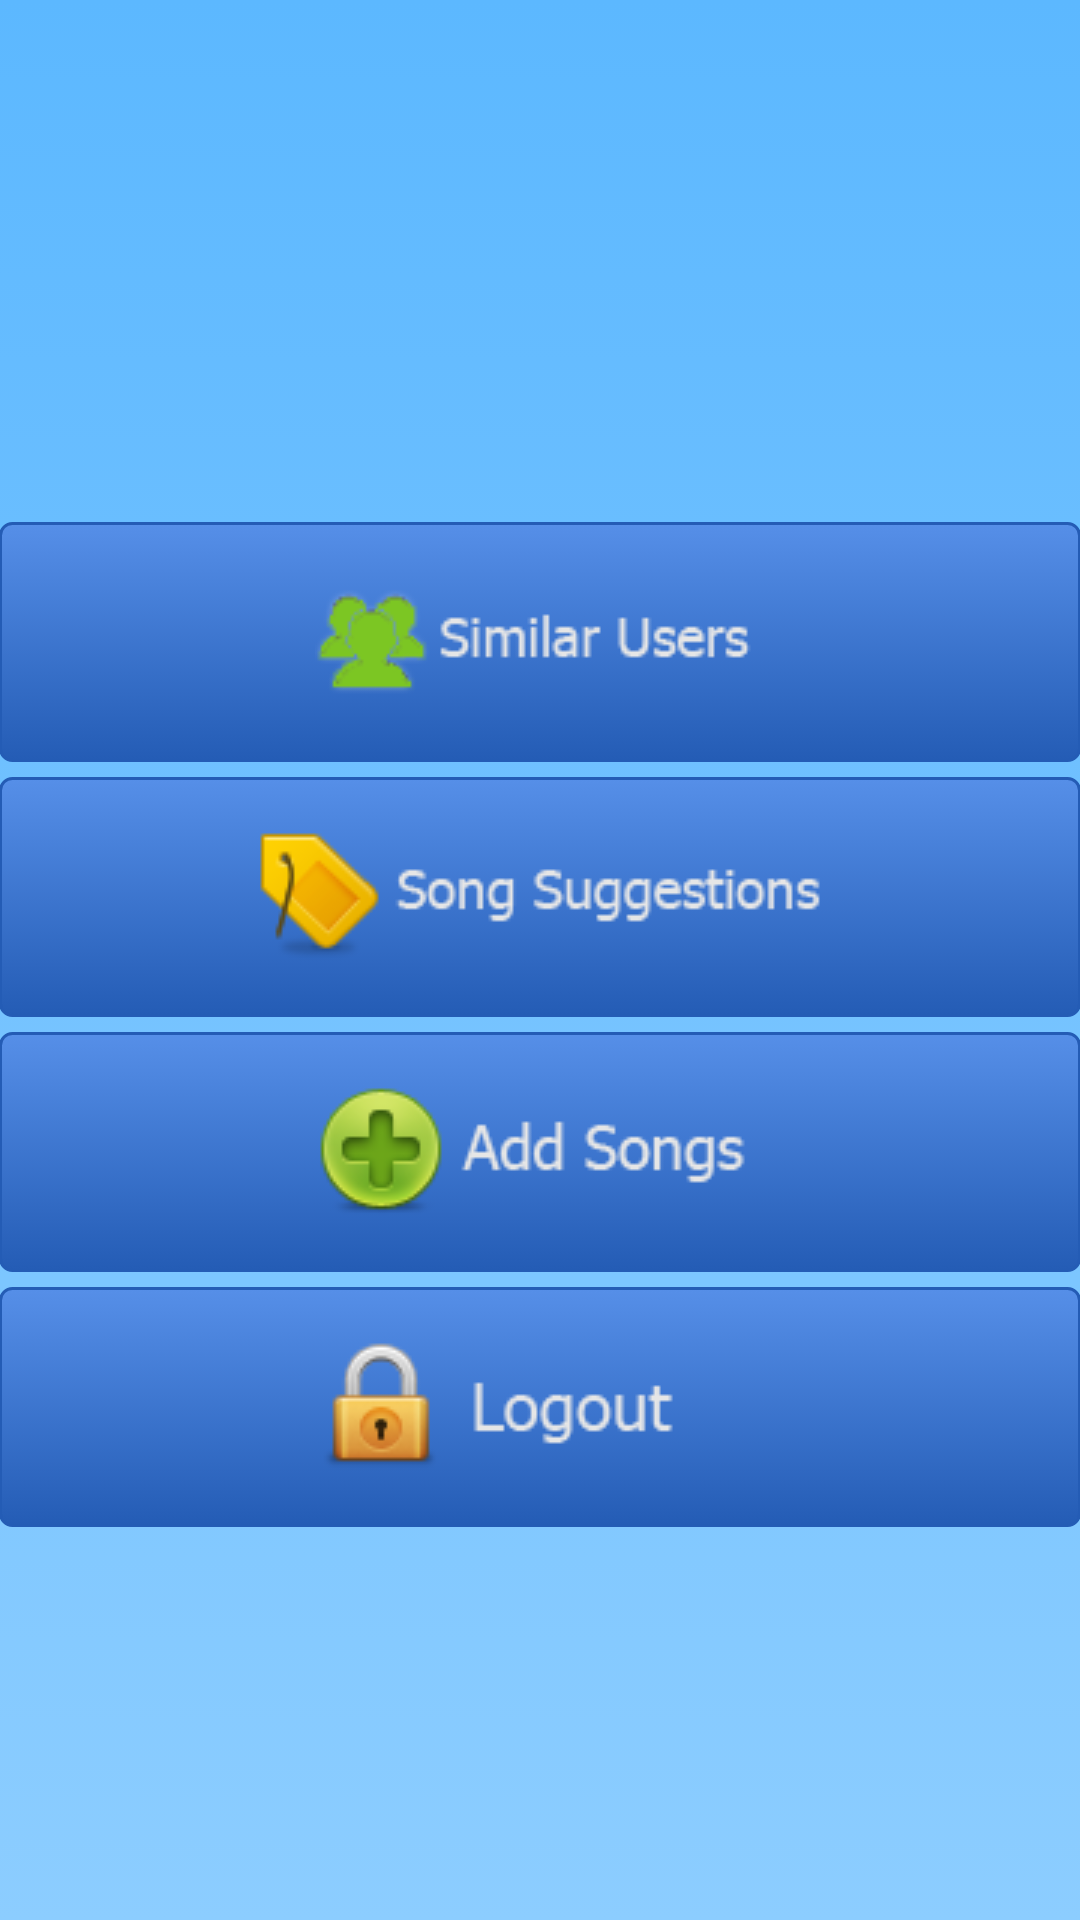

Here is an Android app screen rendered from its layout file. Give the layout XML and the strings, colors and styles it references.
<!-- AndroidManifest.xml: application theme AppTheme -->
<!-- res/layout/activity_logged_in.xml -->
<LinearLayout xmlns:android="http://schemas.android.com/apk/res/android"
    xmlns:tools="http://schemas.android.com/tools"
    android:layout_width="match_parent"
    android:layout_height="match_parent"
    android:paddingBottom="@dimen/activity_vertical_margin"
    android:paddingLeft="@dimen/activity_horizontal_margin"
    android:paddingRight="@dimen/activity_horizontal_margin"
    android:paddingTop="@dimen/activity_vertical_margin"
    tools:context=".LoggedIn" 
    android:orientation="vertical"
    android:background="@drawable/background_selector"
    android:gravity="center"
    >
          
    	<TextView 
	    android:id="@+id/username_display"
	    android:layout_width="wrap_content"
	    android:layout_height="wrap_content"
	    android:textIsSelectable="true"
	    android:textSize="30sp"
	    android:paddingBottom="8dp"
	    />
    	

     <ImageButton
         android:id="@+id/userButton"
         android:layout_width="match_parent"
         android:layout_height="80dp"
         android:src="@drawable/home_users"
         android:contentDescription="@string/buttonUsers"
         android:onClick="usersClick"
         android:background="@drawable/button_selector"
         android:layout_marginBottom="5dp">
         </ImageButton>


 
     
          <ImageButton
         android:id="@+id/tagButton"
         android:layout_width="match_parent"
         android:layout_height="80dp"
         android:src="@drawable/home_tag"
         android:contentDescription="@string/buttonUsers"	    
         android:background="@drawable/button_selector"
         android:onClick="tagClick"
         android:layout_marginBottom="5dp">
         </ImageButton>


         
         <ImageButton
         android:id="@+id/addSongButton"
         android:layout_width="match_parent"
         android:layout_height="80dp"
         android:src="@drawable/home_add"
         android:contentDescription="@string/buttonUsers"	    
         android:background="@drawable/button_selector"
         android:onClick="addNewSong"
         android:layout_marginBottom="5dp">
         </ImageButton>
         
         <ImageButton
         android:id="@+id/logoutButton"
         android:layout_width="match_parent"
         android:layout_height="80dp"
         android:src="@drawable/home_logout"
         android:contentDescription="@string/buttonUsers"	    
         android:background="@drawable/button_selector"
         android:onClick="logoutClick"
         android:layout_marginBottom="5dp">
         </ImageButton>  
     


</LinearLayout>
<!-- resources referenced by this layout -->
<resources>
  <!-- drawable background_selector (drawable) -->
  <?xml version="1.0" encoding="utf-8"?>
  
  <selector xmlns:android="http://schemas.android.com/apk/res/android" >
      
      <item>
          <shape >
              <gradient 
                  android:angle="90"
                  android:startColor="@color/backgroundLight"
                  android:endColor="@color/backgroundDark"
                  android:type="linear"
                  />
          </shape>
      </item>
  </selector>
  <!-- drawable button_selector (drawable) -->
  <?xml version="1.0" encoding="utf-8"?>
  
  <selector xmlns:android="http://schemas.android.com/apk/res/android" >
      <item android:state_pressed="true">
          <shape >
              <solid 
                  android:color="@color/blueLight"
                  />
              <stroke
                  android:width="1dp"
                  android:color="@color/blueDark" />
              <corners
                  android:radius="3dp" />
              <padding
                  android:left="10dp"
                  android:top="10dp"
                  android:right="10dp"
                  android:bottom="10dp" />
          </shape>
      </item>
      <item>
          <shape>
              <gradient
                  android:startColor="@color/blueLight"
                  android:endColor="@color/blueDark"
                  android:angle="270" />
              <stroke
                  android:width="1dp"
                  android:color="@color/blueDark" />
              <corners
                  android:radius="4dp" />
              <padding
                  android:left="10dp"
                  android:top="10dp"
                  android:right="10dp"
                  android:bottom="10dp" />
          </shape>
          
      </item>
  
  </selector>
  <!-- drawable home_add: png bitmap (drawable, 4529 bytes) -->
  <!-- drawable home_logout: png bitmap (drawable, 3313 bytes) -->
  <!-- drawable home_tag: png bitmap (drawable, 3651 bytes) -->
  <!-- drawable home_users: png bitmap (drawable, 2882 bytes) -->
  <string name="buttonUsers">Peoples1\' heads</string>
  <string name="checkMatrixDims">Check Matrix Dims</string>
  <string name="matrixDisplay">View Matrix</string>
  <style name="AppTheme" parent="AppBaseTheme">
          <item name="android:textColor">#EEEEEE</item>
          <item name="android:spinnerItemStyle">@style/SpinnerItem</item>
                  
      </style>
  <color name="backgroundLight">#8CCDFF</color>
  <color name="backgroundDark">#5CB8FF</color>
  <color name="blueLight">#568FE8</color>
  <color name="blueDark">#245CB5</color>
  <style name="AppBaseTheme" parent="android:Theme.Light">
          
      </style>
  <style name="SpinnerItem" parent="@android:style/Widget.TextView.SpinnerItem">
          <item name="android:textColor">#000000</item>
      </style>
</resources>
